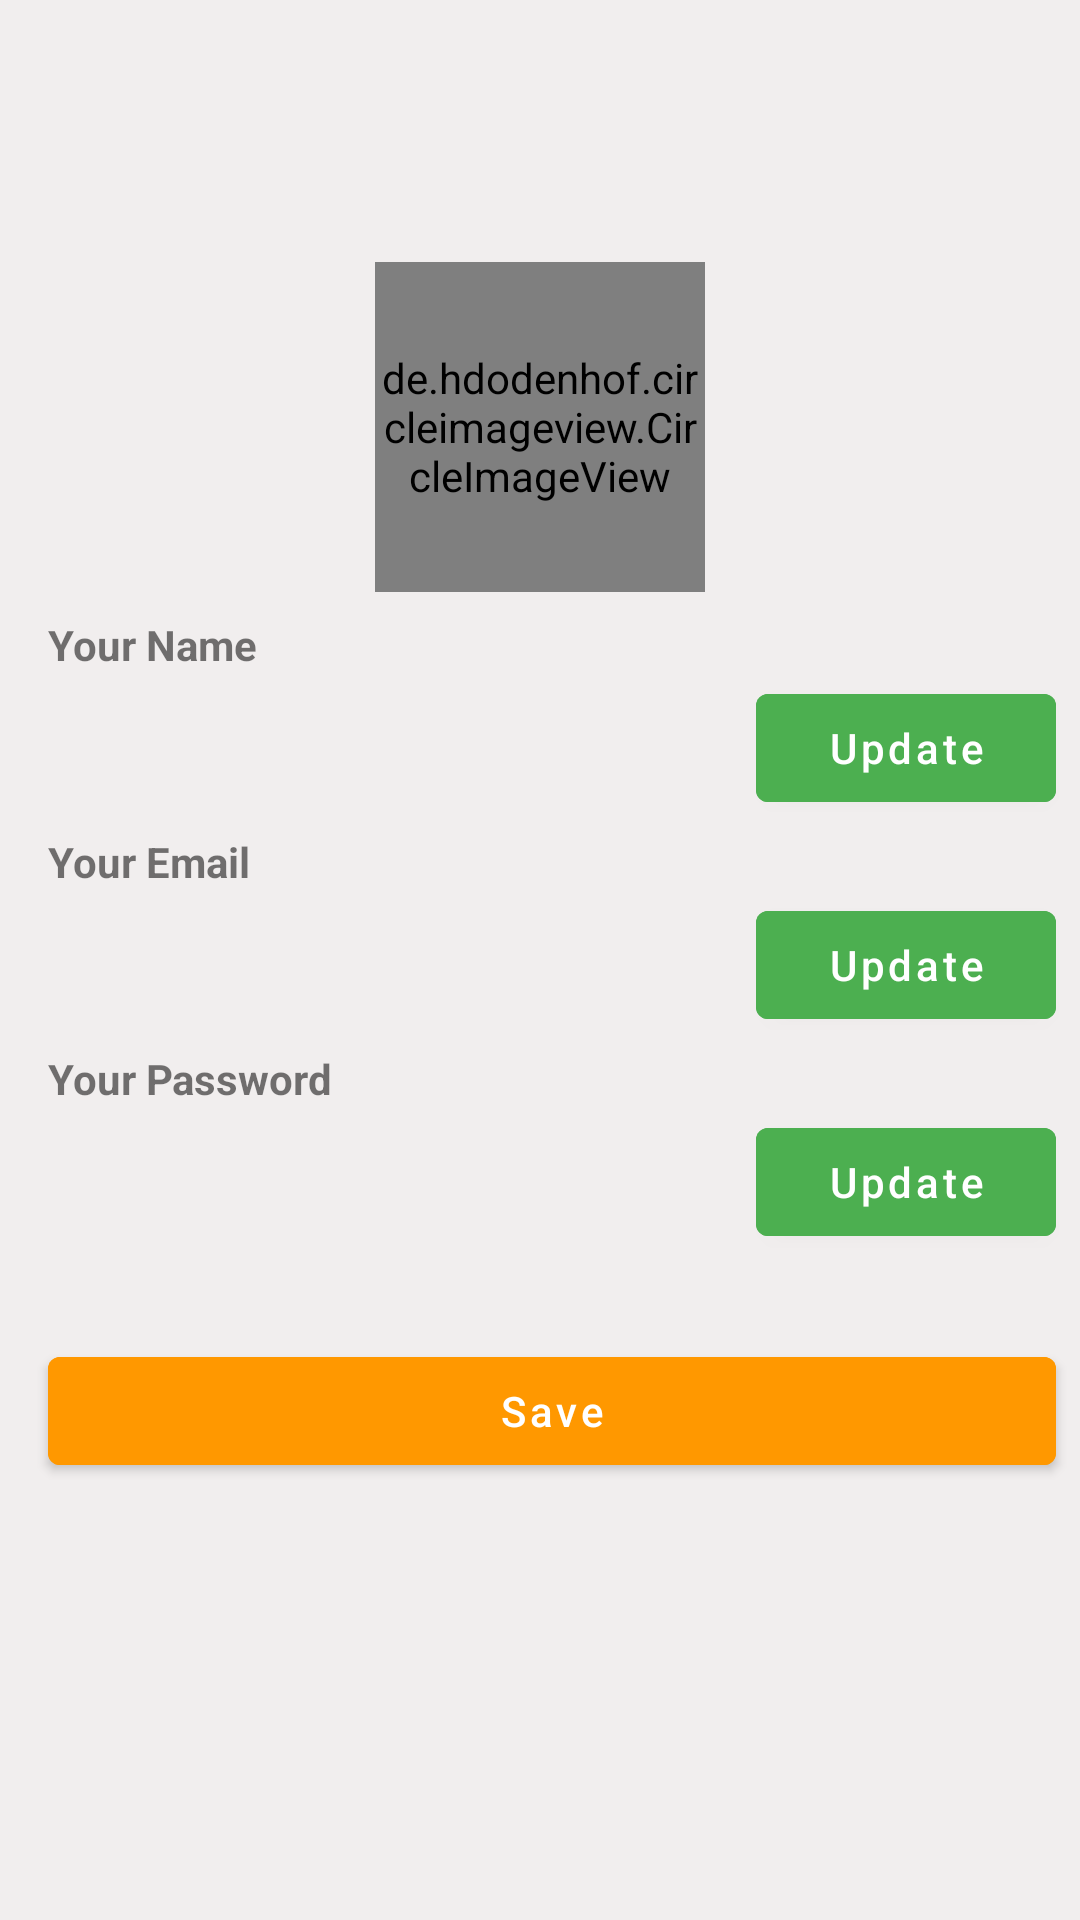

Produce the Android XML layout that renders to this screen, including the resource entries it uses.
<!-- AndroidManifest.xml: application theme Theme.ProfileWithFirebaseNeatRootsAssignment -->
<!-- res/layout/activity_profile.xml -->
<?xml version="1.0" encoding="utf-8"?>
<androidx.constraintlayout.widget.ConstraintLayout xmlns:android="http://schemas.android.com/apk/res/android"
    xmlns:app="http://schemas.android.com/apk/res-auto"
    xmlns:tools="http://schemas.android.com/tools"
    android:layout_width="match_parent"
    android:layout_height="match_parent"
    android:background="#F1EEEE"
    tools:context=".ProfileActivity">

    <de.hdodenhof.circleimageview.CircleImageView
        android:id="@+id/imageView2"
        android:layout_width="110dp"
        android:layout_height="110dp"
        android:layout_marginTop="16dp"
        android:src="@drawable/mpl6"
        app:layout_constraintBottom_toTopOf="@id/name"
        app:layout_constraintEnd_toEndOf="parent"
        app:layout_constraintStart_toStartOf="parent"
        app:layout_constraintTop_toTopOf="parent"
        app:layout_constraintVertical_bias="0.24000001"
        app:layout_constraintVertical_chainStyle="packed" />

    <TextView
        android:id="@+id/textView"
        android:layout_width="wrap_content"
        android:layout_height="wrap_content"
        android:layout_marginBottom="5dp"
        android:text="Your Name"
        android:textStyle="bold"
        app:layout_constraintBottom_toTopOf="@+id/name"
        app:layout_constraintStart_toStartOf="@+id/name" />

    <EditText
        android:id="@+id/name"
        android:layout_width="0dp"
        android:layout_height="wrap_content"
        android:layout_marginStart="16dp"
        android:layout_marginTop="32dp"
        android:layout_marginEnd="8dp"
        android:background="@drawable/edit_text_bg"
        android:ems="10"
        android:gravity="center"
        android:inputType="textPersonName"
        android:padding="8dp"
        android:textColor="#000000"
        app:layout_constraintBottom_toTopOf="@id/emailETA"
        app:layout_constraintEnd_toStartOf="@+id/button"
        app:layout_constraintStart_toStartOf="parent"
        app:layout_constraintTop_toBottomOf="@+id/imageView2" />

    <TextView
        android:id="@+id/textView2"
        android:layout_width="wrap_content"
        android:layout_height="wrap_content"
        android:layout_marginBottom="5dp"
        android:text="Your Email"
        android:textStyle="bold"
        app:layout_constraintBottom_toTopOf="@+id/emailETA"
        app:layout_constraintStart_toStartOf="@+id/emailETA" />

    <EditText
        android:id="@+id/emailETA"
        android:layout_width="0dp"
        android:layout_height="wrap_content"
        android:layout_marginTop="32dp"
        android:background="@drawable/edit_text_bg"
        android:ems="10"
        android:inputType="textEmailAddress"
        android:padding="8dp"
        android:textColor="#000000"
        app:layout_constraintBottom_toTopOf="@id/passETA"
        app:layout_constraintEnd_toEndOf="@+id/name"
        app:layout_constraintStart_toStartOf="@+id/name"
        app:layout_constraintTop_toBottomOf="@+id/name" />

    <Button
        android:id="@+id/button"
        android:layout_width="100dp"
        android:layout_height="wrap_content"
        android:layout_marginStart="8dp"
        android:layout_marginEnd="8dp"
        android:backgroundTint="#4CAF50"
        android:text="Update"
        android:textAllCaps="false"
        app:layout_constraintBottom_toBottomOf="@+id/name"
        app:layout_constraintEnd_toEndOf="parent"
        app:layout_constraintStart_toEndOf="@+id/name"
        app:layout_constraintTop_toTopOf="@+id/name" />

    <Button
        android:id="@+id/eUpdate"
        android:layout_width="0dp"
        android:layout_height="wrap_content"
        android:backgroundTint="#4CAF50"
        android:text="Update"
        android:textAllCaps="false"
        app:layout_constraintBottom_toBottomOf="@+id/emailETA"
        app:layout_constraintEnd_toEndOf="@+id/button"
        app:layout_constraintStart_toStartOf="@+id/button"
        app:layout_constraintTop_toTopOf="@+id/emailETA" />

    <TextView
        android:id="@+id/textView3"
        android:layout_width="wrap_content"
        android:layout_height="wrap_content"
        android:layout_marginBottom="5dp"
        android:text="Your Password"
        android:textStyle="bold"
        app:layout_constraintBottom_toTopOf="@+id/passETA"
        app:layout_constraintStart_toStartOf="@+id/passETA" />

    <EditText
        android:id="@+id/passETA"
        android:layout_width="0dp"
        android:layout_height="wrap_content"
        android:layout_marginTop="32dp"
        android:background="@drawable/edit_text_bg"
        android:ems="10"
        android:inputType="textPersonName"
        android:padding="8dp"
        android:textColor="#000000"
        app:layout_constraintBottom_toBottomOf="parent"
        app:layout_constraintEnd_toEndOf="@+id/emailETA"
        app:layout_constraintStart_toStartOf="@+id/emailETA"
        app:layout_constraintTop_toBottomOf="@+id/emailETA" />

    <Button
        android:id="@+id/button3"
        android:layout_width="0dp"
        android:layout_height="wrap_content"
        android:backgroundTint="#4CAF50"
        android:text="Update"
        android:textAllCaps="false"
        app:layout_constraintBottom_toBottomOf="@+id/passETA"
        app:layout_constraintEnd_toEndOf="@+id/eUpdate"
        app:layout_constraintStart_toStartOf="@+id/eUpdate"
        app:layout_constraintTop_toTopOf="@+id/passETA" />

    <Button
        android:id="@+id/signOut"
        android:layout_width="0dp"
        android:layout_height="wrap_content"
        android:layout_marginTop="32dp"
        android:backgroundTint="#FF9800"
        android:text="Save"
        android:textAllCaps="false"
        app:layout_constraintEnd_toEndOf="@+id/button3"
        app:layout_constraintStart_toStartOf="@+id/passETA"
        app:layout_constraintTop_toBottomOf="@+id/passETA" />
</androidx.constraintlayout.widget.ConstraintLayout>
<!-- resources referenced by this layout -->
<resources>
  <!-- drawable mpl6: jpg bitmap (drawable, 6287 bytes) -->
  <style name="Theme.ProfileWithFirebaseNeatRootsAssignment" parent="Theme.MaterialComponents.DayNight.NoActionBar">
          
          <item name="colorPrimary">@color/purple_500</item>
          <item name="colorPrimaryVariant">@color/purple_700</item>
          <item name="colorOnPrimary">@color/white</item>
          
          <item name="colorSecondary">@color/teal_200</item>
          <item name="colorSecondaryVariant">@color/teal_700</item>
          <item name="colorOnSecondary">@color/black</item>
          
          <item name="android:statusBarColor" tools:targetApi="l">?attr/colorPrimaryVariant</item>
          
      </style>
  <!-- not gathered from this repository: default colours our renderer supplied (Android Studio template values) -->
  <color name="purple_500">#FF6200EE</color>
  <color name="purple_700">#FF3700B3</color>
  <color name="teal_200">#FF03DAC5</color>
  <color name="teal_700">#FF018786</color>
  <color name="black">#FF000000</color>
  <color name="white">#FFFFFFFF</color>
</resources>
